Labelled photos from "images", an image-classification folder in shabazpatel/wbc-classification. The possible labels are: eosinophil, lymphocyte, monocyte, neutrophil.

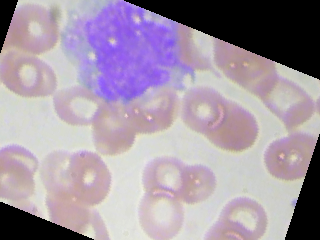
Label: monocyte

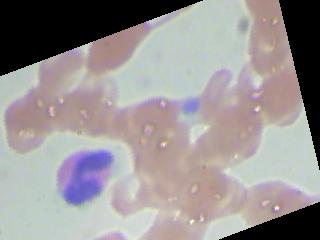
Label: eosinophil

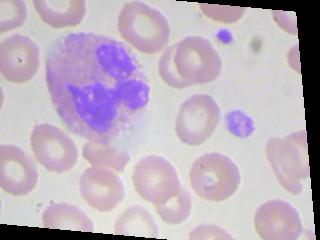
Label: neutrophil

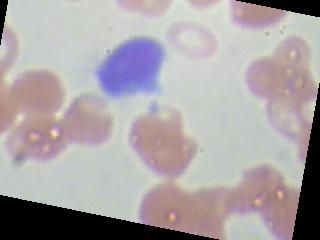
Label: lymphocyte

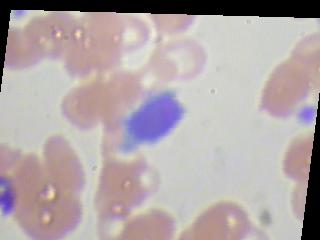
Label: lymphocyte

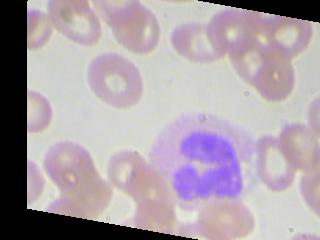
Label: neutrophil
